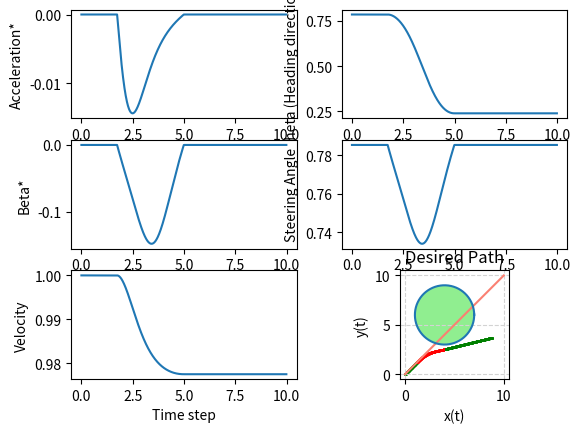

This chart was generated by the following Python code:
# -*- coding: utf-8 -*-
"""
Created on Thu Mar 10 14:19:03 2022

@author: CHESTER
"""
#%%
import math
import numpy as np
import matplotlib.pyplot as plt



t = np.linspace(0, 10, 1000)
x_values = t
y_values = t

#Vehicle axle length
lr = 0.5
lf = 0.5
l = lr + lf 

x_goal = 9
y_goal = 10

c_x = 4     #x-position of the center
c_y = 6     #y-position of the center
c_x_dot = 0
c_y_dot = 0
vo = math.sqrt(c_x_dot**2 + c_y_dot**2) #Velocity of the obstacle
a = 3 #Semi-Major axis
b = 3 #Semi-Minor axis

p = np.linspace(0, 6.3, 630)
x_values_ellipse = c_x + a*np.cos(p) 
y_values_ellipse = c_y + b*np.sin(p)


## Plotting
fig, ax = plt.subplots(3,2)
#plt.xlim(-2, 28)
#plt.ylim(-2, 10)
plt.gca().set_aspect('equal')

plt.plot(x_values, y_values, color = 'salmon')  # Plotting the required trajectory

plt.plot( x_values_ellipse, y_values_ellipse)   # Plotting the obstacle 
plt.fill( x_values_ellipse, y_values_ellipse , 'lightgreen')

plt.grid(color='lightgray',linestyle='--')
plt.title("Desired Path")
plt.xlabel("x(t)")
plt.ylabel("y(t)")

#%%

    

# Initialization of state variables
x_t = 0
y_t = 0
theta_t = math.atan(1)
v_t = 1
delta = 0

# Parameters
delta_t = 0.01
gamma = 0.5
k = 0.01

# Temporary variables for debugging

x_list = []
y_list = []
theta_list = []
v_list = []
steering_delta = []
psi_list = []
u_a_star_list = []
u_beta_star_list = []

for t in np.arange(0, 10, delta_t):
    
    # Reference controls
    
    u_a_ref = 0
    u_beta_ref = 0
    x_d = (x_t - c_x)/(a**2)
    y_d = (y_t - c_y)/(b**2)
    # Terms in QP
    p1 = -k*u_a_ref - 2*u_beta_ref*(x_d*v_t*math.sin(theta_t) - y_d*v_t*math.cos(theta_t))
    p2 = 2*(x_d*v_t*math.cos(theta_t) + y_d*v_t*math.sin(theta_t))
    p3 = -2*(x_d*c_x_dot + y_d*c_y_dot)
    p4 = gamma*(x_d*(x_t - c_x) + y_d*(y_t - c_y) - 1 - k*(v_t - vo))
    psi =  p1 + p2 + p3 + p4
    
    AAt = k**2 + (-2*x_d*v_t*math.sin(theta_t) + 2*y_d*v_t*math.cos(theta_t))**2
   

    
    if psi < 0:
        plt.scatter(x_t, y_t, color = 'red', s = 0.5)  
        
        # Optimal Control    
        u_a_star = u_a_ref + (k/AAt)*psi
        u_beta_star = u_beta_ref + (2*(x_d*v_t*math.sin(theta_t) - y_d*v_t*math.cos(theta_t)))*psi
        
    else:
        plt.scatter(x_t, y_t, color = 'green', s = 0.5)      
        
        # Optimal Control    
        u_a_star = u_a_ref
        u_beta_star = u_beta_ref
    
    # Vehicle Kinematics
    x_dot = v_t*math.cos(theta_t) - v_t*math.sin(theta_t)*u_beta_star
    y_dot = v_t*math.sin(theta_t) + v_t*math.cos(theta_t)*u_beta_star
    theta_dot = (v_t/(lr))*u_beta_star
    v_dot = u_a_star
    
    # Updating state for next time step
    x_t += x_dot*delta_t
    y_t += y_dot*delta_t
    theta_t += theta_dot*delta_t
    v_t += v_dot*delta_t
    delta = math.atan2((lr + lf), lr**math.tan(u_beta_star))
    
    # For Plotting and debugging
    x_list.append(x_t)
    y_list.append(y_t)
    theta_list.append(theta_t)
    v_list.append(v_t)
    steering_delta.append(delta)
    psi_list.append(psi)
    u_a_star_list.append(u_a_star)
    u_beta_star_list.append(u_beta_star)

t_list = np.arange(0, 10, delta_t)

ax[0, 0].plot(t_list, u_a_star_list)
ax[0, 0].set_xlabel("Time step")
ax[0, 0].set_ylabel("Acceleration*")
#ax[0, 0].set_title("Us*")

ax[1, 0].plot(t_list, u_beta_star_list)
ax[1, 0].set_xlabel("Time step")
ax[1, 0].set_ylabel("Beta*")
#ax[1, 0].set_title("Uw*")

ax[0, 1].plot(t_list, theta_list)
ax[0, 1].set_xlabel("Time step")
ax[0, 1].set_ylabel("Theta (Heading direction)")
#ax[1, 0].set_title("Theta")

ax[1, 1].plot(t_list, steering_delta)
ax[1, 1].set_xlabel("Time step")
ax[1, 1].set_ylabel("Steering Angle")
#ax[1, 0].set_title("Theta")

ax[2, 0].plot(t_list, v_list)
ax[2, 0].set_xlabel("Time step")
ax[2, 0].set_ylabel("Velocity")
#ax[1, 0].set_title("Theta")

plt.show()

        

#Continuous Uref
#Acceleration Requires new CBF
#Incoorporate Path tracking and animation
#Incoorporate generalized Uref for circum-navigation for decision making
#Side Obstacle
#Us dependent gamma (Shaping of CBF)?
#Area around obstacle where QP kicks in
#CBF based on distance with the closest point on the obstacle
#Different types of CBF



